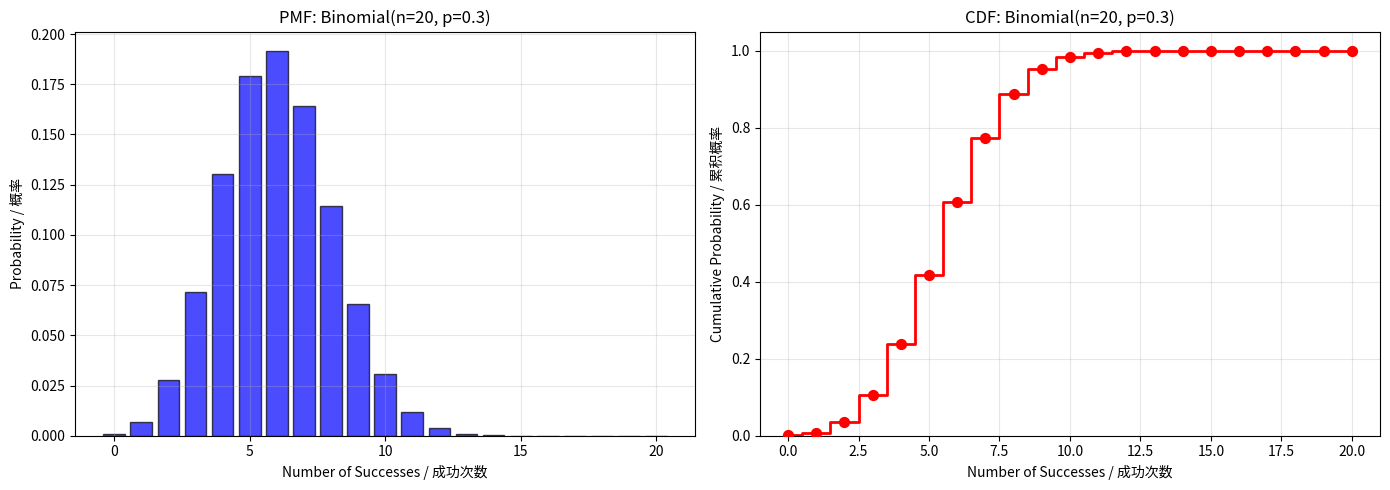

The matplotlib source for this figure:
# Import necessary libraries / 导入必要的库
from scipy.stats import binom
import numpy as np
import matplotlib.pyplot as plt

# Define parameters / 定义参数
n = 20
p = 0.3

# Calculate CDF for all possible values / 计算所有可能值的CDF
# CDF(k) = P(X <= k) = sum of PMF from 0 to k
# CDF(k) = P(X <= k) = 从0到k的PMF之和
x = np.arange(0, n+1)
cdf = binom.cdf(k=x, n=n, p=p)

print(f'Binomial CDF: n={n}, p={p}')
print(f'二项CDF: n={n}, p={p}')
print(f'\n{"k":>3s} {"P(X<=k)":>12s}')
print('=' * 17)
for k, cdf_val in zip(x[::2], cdf[::2]):  # Print every other value to save space
    print(f'{k:3d} {cdf_val:12.6f}')

# Create figure with two subplots / 创建两个子图
fig, axes = plt.subplots(1, 2, figsize=(14, 5))

n = 20
p = 0.3
x = np.arange(0, n+1)

# PMF / PMF
from scipy.stats import binom
pmf = binom.pmf(k=x, n=n, p=p)
cdf = binom.cdf(k=x, n=n, p=p)

# Plot PMF / 绘制PMF
axes[0].bar(x, pmf, alpha=0.7, edgecolor='black', color='blue')
axes[0].set_xlabel('Number of Successes / 成功次数')
axes[0].set_ylabel('Probability / 概率')
axes[0].set_title(f'PMF: Binomial(n={n}, p={p})')
axes[0].grid(alpha=0.3)

# Plot CDF / 绘制CDF
axes[1].step(x, cdf, where='mid', linewidth=2, color='red', label='CDF')
axes[1].scatter(x, cdf, color='red', s=50, zorder=5)
axes[1].set_xlabel('Number of Successes / 成功次数')
axes[1].set_ylabel('Cumulative Probability / 累积概率')
axes[1].set_title(f'CDF: Binomial(n={n}, p={p})')
axes[1].grid(alpha=0.3)
axes[1].set_ylim([0, 1.05])

plt.tight_layout()
plt.show()

# Calculate different probabilities / 计算不同的概率
n = 20
p = 0.3

# P(X <= 5) / P(X <= 5)
prob_le_5 = binom.cdf(5, n=n, p=p)
print(f'P(X <= 5) = {prob_le_5:.6f}')

# P(X < 5) = P(X <= 4) / P(X < 5) = P(X <= 4)
prob_lt_5 = binom.cdf(4, n=n, p=p)
print(f'P(X < 5) = P(X <= 4) = {prob_lt_5:.6f}')

# P(X > 5) = 1 - P(X <= 5) / P(X > 5) = 1 - P(X <= 5)
prob_gt_5 = 1 - binom.cdf(5, n=n, p=p)
print(f'P(X > 5) = 1 - P(X <= 5) = {prob_gt_5:.6f}')

# P(X >= 5) = 1 - P(X <= 4) / P(X >= 5) = 1 - P(X <= 4)
prob_ge_5 = 1 - binom.cdf(4, n=n, p=p)
print(f'P(X >= 5) = 1 - P(X <= 4) = {prob_ge_5:.6f}')

# P(5 <= X <= 10) = P(X <= 10) - P(X <= 4) / P(5 <= X <= 10) = P(X <= 10) - P(X <= 4)
prob_range = binom.cdf(10, n=n, p=p) - binom.cdf(4, n=n, p=p)
print(f'P(5 <= X <= 10) = {prob_range:.6f}')

# Complete Binomial CDF Analysis / 完整二项CDF分析

from scipy.stats import binom
import numpy as np
import matplotlib.pyplot as plt

# Define parameters / 定义参数
n = 20
p = 0.3

# Calculate CDF for all possible values / 计算所有可能值的CDF
x = np.arange(0, n+1)
cdf = binom.cdf(k=x, n=n, p=p)

print(f'Binomial CDF: n={n}, p={p}')
print(f'{"k":>3s} {"P(X<=k)":>12s}')
print('=' * 17)
for k, cdf_val in zip(x[::2], cdf[::2]):
    print(f'{k:3d} {cdf_val:12.6f}')

# Create figure with two subplots / 创建两个子图
fig, axes = plt.subplots(1, 2, figsize=(14, 5))

pmf = binom.pmf(k=x, n=n, p=p)

# Plot PMF / 绘制PMF
axes[0].bar(x, pmf, alpha=0.7, edgecolor='black', color='blue')
axes[0].set_xlabel('Number of Successes / 成功次数')
axes[0].set_ylabel('Probability / 概率')
axes[0].set_title(f'PMF: Binomial(n={n}, p={p})')
axes[0].grid(alpha=0.3)

# Plot CDF / 绘制CDF
axes[1].step(x, cdf, where='mid', linewidth=2, color='red', label='CDF')
axes[1].scatter(x, cdf, color='red', s=50, zorder=5)
axes[1].set_xlabel('Number of Successes / 成功次数')
axes[1].set_ylabel('Cumulative Probability / 累积概率')
axes[1].set_title(f'CDF: Binomial(n={n}, p={p})')
axes[1].grid(alpha=0.3)
axes[1].set_ylim([0, 1.05])

plt.tight_layout()
plt.show()

# Calculate different probabilities / 计算不同的概率
prob_le_5 = binom.cdf(5, n=n, p=p)
print(f'\nP(X <= 5) = {prob_le_5:.6f}')

prob_lt_5 = binom.cdf(4, n=n, p=p)
print(f'P(X < 5) = P(X <= 4) = {prob_lt_5:.6f}')

prob_gt_5 = 1 - binom.cdf(5, n=n, p=p)
print(f'P(X > 5) = 1 - P(X <= 5) = {prob_gt_5:.6f}')

prob_ge_5 = 1 - binom.cdf(4, n=n, p=p)
print(f'P(X >= 5) = 1 - P(X <= 4) = {prob_ge_5:.6f}')

prob_range = binom.cdf(10, n=n, p=p) - binom.cdf(4, n=n, p=p)
print(f'P(5 <= X <= 10) = {prob_range:.6f}')
